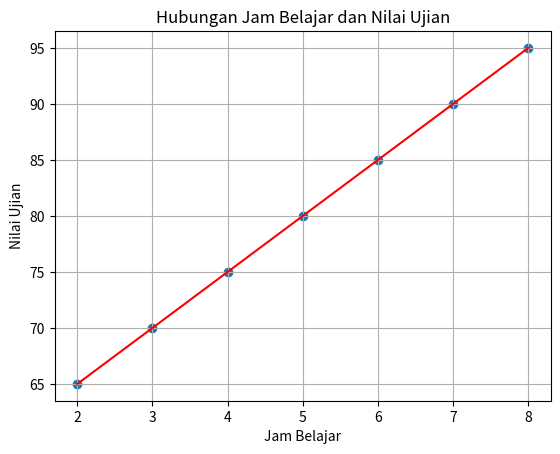

This chart was generated by the following Python code:
import matplotlib.pyplot as plt
import numpy as np

hours_studied = [2, 3, 4, 5, 6, 7, 8]
exam_scores = [65, 70, 75, 80, 85, 90, 95]

hours_np = np.array(hours_studied)
scores_np = np.array(exam_scores)

slope = (exam_scores[-1]-exam_scores[0])/(hours_studied[-1]-hours_studied[0])
intercept = exam_scores[-1]-(slope*hours_studied[-1])

slope_np, intercept_np = np.polyfit(hours_studied, exam_scores, 1)

plt.scatter(hours_studied, exam_scores, label='Data')
yi, yf = exam_scores[0],exam_scores[-1]
xi, xf = hours_studied[0],hours_studied[-1]
plt.plot([xi, xf], [yi, yf], color='red', label='Linear Line')
plt.xlabel('Jam Belajar')
plt.ylabel('Nilai Ujian')
plt.title('Hubungan Jam Belajar dan Nilai Ujian')

plt.grid(True)
plt.show()

print(slope_np)
print(intercept_np)